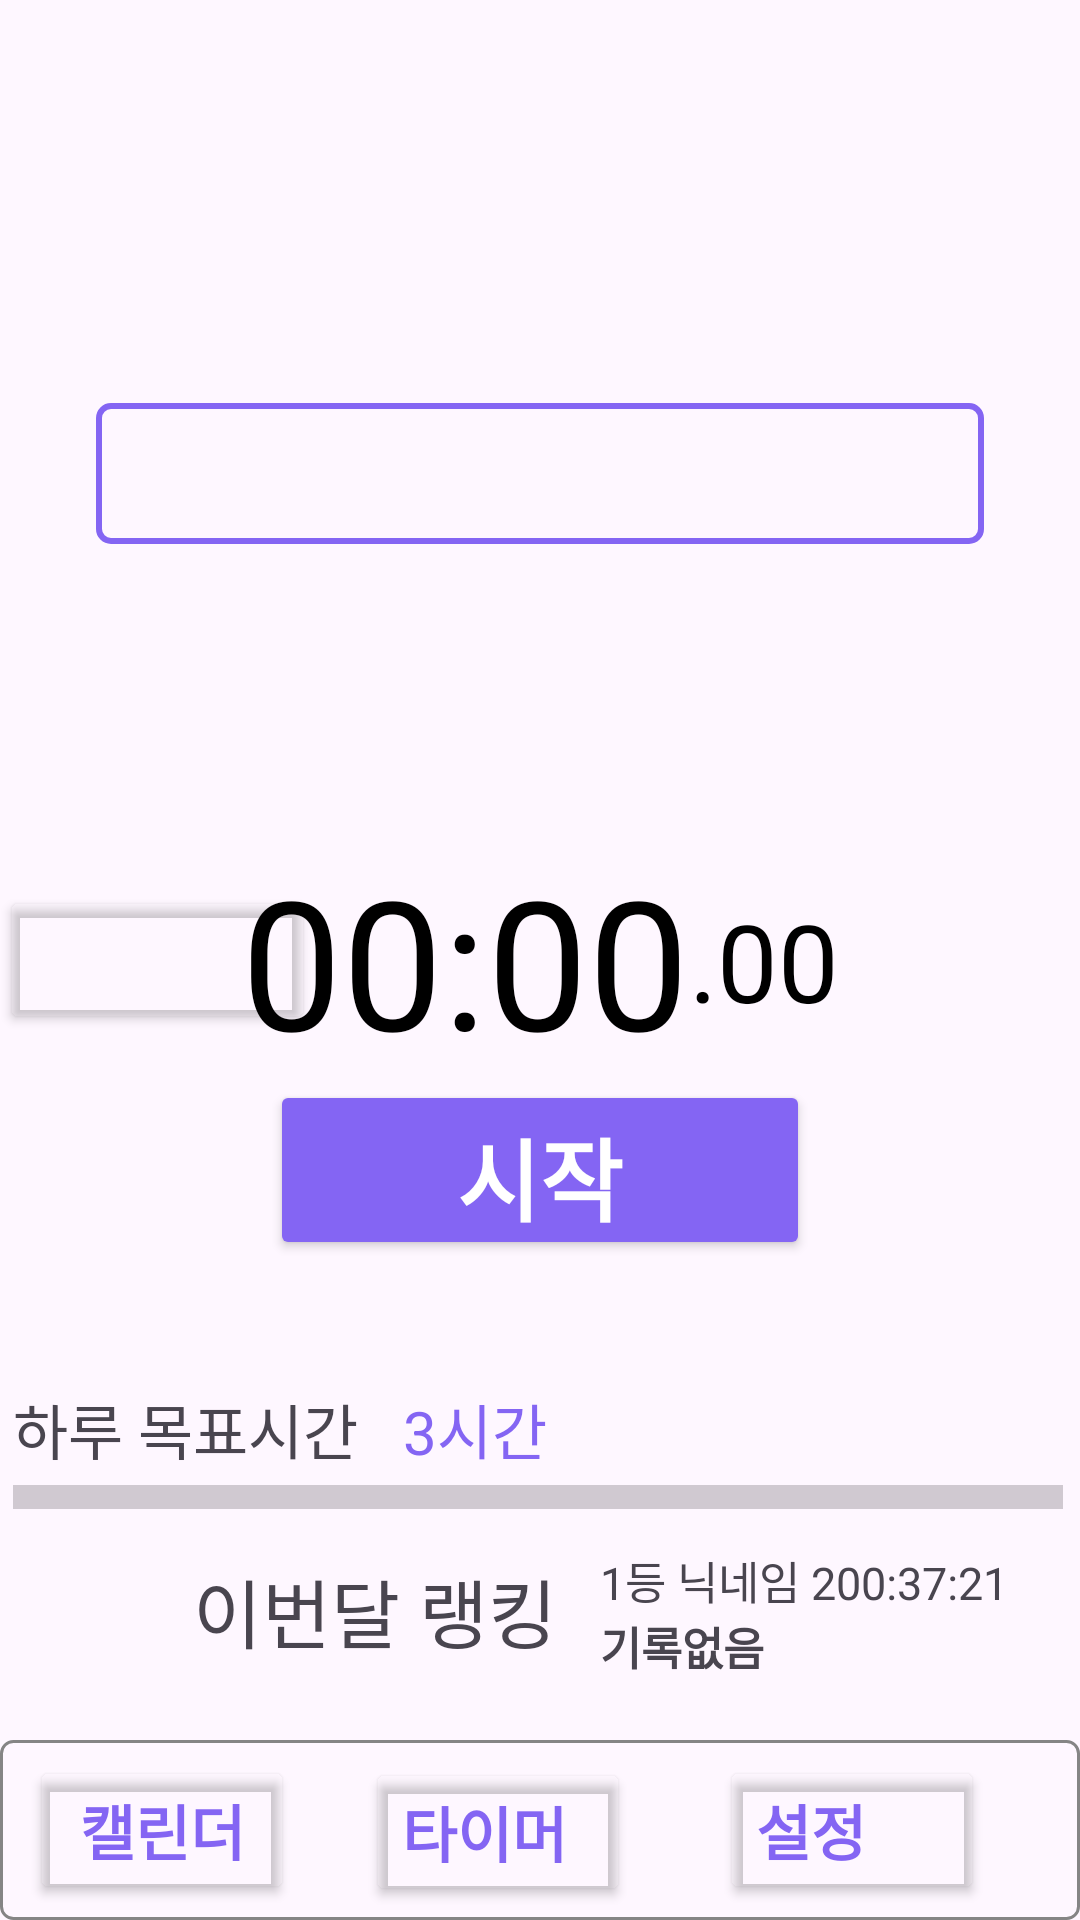

This screen was rendered from an Android layout file. Write that file and the resources it references.
<!-- AndroidManifest.xml: application theme Theme.FirstStep -->
<!-- res/layout/activity_timer.xml -->
<?xml version="1.0" encoding="utf-8"?>
<androidx.constraintlayout.widget.ConstraintLayout xmlns:android="http://schemas.android.com/apk/res/android"
    xmlns:app="http://schemas.android.com/apk/res-auto"
    xmlns:tools="http://schemas.android.com/tools"
    android:layout_width="match_parent"
    android:layout_height="match_parent"
    tools:context=".timerActivity"
    tools:ignore="MissingClass">

    <TextView
        android:id="@+id/bibleView"
        android:layout_width="0dp"
        android:layout_height="wrap_content"
        android:layout_marginStart="32dp"
        android:layout_marginTop="50dp"
        android:layout_marginEnd="32dp"
        android:background="@drawable/boxborder"
        android:textSize="20dp"
        android:gravity="center"
        android:paddingStart="10dp"
        android:paddingEnd="10dp"
        android:paddingTop="10dp"
        android:paddingBottom="10dp"
        app:layout_constraintEnd_toEndOf="parent"
        app:layout_constraintHorizontal_bias="0.507"
        app:layout_constraintStart_toStartOf="parent"
        app:layout_constraintTop_toBottomOf="@+id/textViewDate"
        tools:ignore="MissingConstraints" />
    <TextView
        android:id="@+id/textViewDate"
        android:layout_width="wrap_content"
        android:layout_height="wrap_content"
        android:layout_marginTop="44dp"
        android:textSize="30sp"
        android:textStyle="bold"
        app:layout_constraintTop_toTopOf="parent"
        app:layout_constraintEnd_toEndOf="parent"
        app:layout_constraintHorizontal_bias="0.507"
        app:layout_constraintStart_toStartOf="parent"
        tools:ignore="MissingConstraints" />

    <TextView
        android:id="@+id/tv_hour"
        android:layout_width="wrap_content"
        android:layout_height="wrap_content"
        android:text="00"
        android:textColor="@color/black"
        android:textSize="60sp"
        app:layout_constraintBottom_toBottomOf="parent"
        app:layout_constraintEnd_toStartOf="@+id/tv_minute"
        app:layout_constraintHorizontal_bias="0.5"
        app:layout_constraintHorizontal_chainStyle="packed"
        app:layout_constraintStart_toStartOf="parent"
        app:layout_constraintTop_toTopOf="parent" />

    <TextView
        android:id="@+id/tv_minute"
        android:layout_width="wrap_content"
        android:layout_height="wrap_content"
        android:text=":00"
        android:textColor="@color/black"
        android:textSize="60sp"
        app:layout_constraintBottom_toBottomOf="parent"
        app:layout_constraintEnd_toStartOf="@+id/tv_second"
        app:layout_constraintHorizontal_bias="0.5"
        app:layout_constraintStart_toEndOf="@+id/tv_hour"
        app:layout_constraintTop_toTopOf="parent" />

    <TextView
        android:id="@+id/tv_second"
        android:layout_width="wrap_content"
        android:layout_height="wrap_content"
        android:text=".00"
        android:textColor="@color/black"
        android:textSize="36sp"
        app:layout_constraintBottom_toBottomOf="parent"
        app:layout_constraintEnd_toEndOf="parent"
        app:layout_constraintHorizontal_bias="0.5"
        app:layout_constraintStart_toEndOf="@+id/tv_minute"
        app:layout_constraintTop_toTopOf="parent" />

    <Button
        android:id="@+id/btn_start"
        android:layout_width="180dp"
        android:layout_height="60dp"
        android:layout_marginBottom="220dp"
        android:backgroundTint="@color/purple"
        android:textStyle="bold"
        android:textColor="@color/white"
        android:text="@string/btn_start"
        android:textSize="30sp"
        app:layout_constraintBottom_toBottomOf="parent"
        app:layout_constraintEnd_toEndOf="parent"
        app:layout_constraintStart_toStartOf="parent" />

    <Button
        android:id="@+id/btn_refresh"
        android:layout_width="105dp"
        android:layout_height="wrap_content"
        android:backgroundTint="@color/toomyeong"
        android:text="@string/btn_refresh"
        android:textColor="@color/toomyeong"
        android:textSize="20sp"
        android:textStyle="bold"
        app:layout_constraintBottom_toBottomOf="parent"
        app:layout_constraintStart_toStartOf="parent"
        app:layout_constraintTop_toTopOf="parent"
        tools:ignore="MissingConstraints" />

    <ProgressBar
        android:id="@+id/progress_bar"
        style="?android:attr/progressBarStyleHorizontal"
        android:layout_width="350dp"
        android:layout_height="wrap_content"
        android:scaleY="2"
        app:layout_constraintBottom_toBottomOf="parent"
        app:layout_constraintEnd_toEndOf="parent"
        app:layout_constraintHorizontal_bias="0.439"
        app:layout_constraintStart_toStartOf="parent"
        app:layout_constraintTop_toTopOf="parent"
        app:layout_constraintVertical_bias="0.787" />

    <TextView
        android:id="@+id/textView12"
        android:layout_width="wrap_content"
        android:layout_height="wrap_content"
        android:text="3시간"
        android:textSize="20sp"
        android:textColor="@color/purple"
        app:layout_constraintBottom_toTopOf="@+id/progress_bar"
        app:layout_constraintStart_toEndOf="@+id/textView10" />

    <TextView
        android:id="@+id/textView10"
        android:layout_width="wrap_content"
        android:layout_height="wrap_content"
        android:text="하루 목표시간   "
        android:textSize="20sp"
        app:layout_constraintBottom_toTopOf="@+id/progress_bar"
        app:layout_constraintStart_toStartOf="@+id/progress_bar" />

    <ImageView
        android:id="@+id/trophyIcon"
        android:layout_width="40dp"
        android:layout_height="40dp"
        android:layout_marginStart="24dp"
        android:layout_marginBottom="82dp"
        android:src="@drawable/icon_trophy"
        app:layout_constraintBottom_toBottomOf="parent"
        app:layout_constraintStart_toStartOf="parent" />


    <TextView
        android:id="@+id/goRanking"
        android:layout_width="wrap_content"
        android:layout_height="wrap_content"
        android:layout_marginStart="58dp"
        android:layout_marginBottom="85dp"
        android:gravity="center_vertical"
        android:text=" 이번달 랭킹"
        android:textSize="25sp"
        app:layout_constraintBottom_toBottomOf="parent"
        app:layout_constraintStart_toStartOf="parent" />

    <TextView
        android:id="@+id/rankingInfoFirst"
        android:layout_width="wrap_content"
        android:layout_height="wrap_content"
        android:layout_marginStart="200dp"
        android:text="1등 닉네임 200:37:21"
        android:textSize="15sp"
        app:layout_constraintBottom_toTopOf="@+id/rankingInfoMe"
        app:layout_constraintStart_toStartOf="parent" />

    <TextView
        android:id="@+id/rankingInfoMe"
        android:layout_width="wrap_content"
        android:layout_height="wrap_content"
        android:layout_marginStart="200dp"
        android:layout_marginBottom="75dp"
        android:text="기록없음"
        android:textSize="15sp"
        android:textStyle="bold"
        app:layout_constraintBottom_toBottomOf="@+id/btn_settings"
        app:layout_constraintStart_toStartOf="parent" />

    <View
        android:id="@+id/bottomBar"
        android:layout_width="match_parent"
        android:layout_height="60dp"
        android:layout_gravity="center"
        android:layout_weight="1"
        android:background="@drawable/bottomboxborder"
        app:layout_constraintBottom_toBottomOf="parent"
        tools:ignore="MissingConstraints" />


    <Button
        android:id="@+id/btn_calendar"
        android:layout_width="wrap_content"
        android:layout_height="wrap_content"
        android:layout_marginStart="10dp"
        android:backgroundTint="@color/toomyeong"
        android:gravity="center_horizontal"
        android:text="캘린더"
        android:textColor="@color/purple"
        android:textStyle="bold"
        android:textSize="20dp"
        app:layout_constraintBottom_toBottomOf="parent"
        app:layout_constraintStart_toStartOf="@+id/bottomBar"
        app:layout_constraintTop_toTopOf="@+id/bottomBar" />

    <Button
        android:id="@+id/btn_timer"
        android:layout_width="wrap_content"
        android:layout_height="wrap_content"
        android:layout_marginStart="24dp"
        android:backgroundTint="@color/toomyeong"
        android:gravity="center_vertical"
        android:textStyle="bold"
        android:text="타이머"
        android:textColor="@color/purple"
        android:textSize="20dp"
        app:layout_constraintBottom_toBottomOf="@+id/bottomBar"
        app:layout_constraintStart_toEndOf="@+id/btn_calendar"
        app:layout_constraintTop_toTopOf="@+id/bottomBar"
        app:layout_constraintVertical_bias="0.555" />

    <Button
        android:id="@+id/btn_settings"
        android:layout_width="wrap_content"
        android:layout_height="wrap_content"
        android:layout_marginStart="30dp"
        android:backgroundTint="@color/toomyeong"
        android:gravity="center_vertical"
        android:textStyle="bold"
        android:text="설정"
        android:textColor="@color/purple"
        android:textSize="20dp"
        app:layout_constraintBottom_toBottomOf="parent"
        app:layout_constraintStart_toEndOf="@+id/btn_timer"
        app:layout_constraintTop_toTopOf="@+id/bottomBar" />


</androidx.constraintlayout.widget.ConstraintLayout>
<!-- resources referenced by this layout -->
<resources>
  <color name="black">#FF000000</color>
  <color name="purple">#8465F3</color>
  <color name="toomyeong">#00FFFFFF</color>
  <color name="white">#FFFFFFFF</color>
  <!-- drawable bottomboxborder (drawable) -->
  <?xml version="1.0" encoding="utf-8"?>
  <shape xmlns:tools="http://schemas.android.com/tools"
      xmlns:android="http://schemas.android.com/apk/res/android"
      tools:ignore="ExtraText">
      <solid android:color="@color/toomyeong" />
      <stroke
          android:width="1dp"
          android:color="@color/grey"
      />
      <corners android:radius="4dp" />
  </shape>
  <!-- drawable boxborder (drawable) -->
  <?xml version="1.0" encoding="utf-8"?>
  <shape xmlns:tools="http://schemas.android.com/tools"
      xmlns:android="http://schemas.android.com/apk/res/android"
      tools:ignore="ExtraText">
      <solid android:color="@android:color/transparent" />
      <stroke
          android:width="2dp"
          android:color="@color/purple"
      />
      <corners android:radius="4dp" />
  </shape>
  <string name="btn_refresh">초기화</string>
  <string name="btn_start">시작</string>
  <style name="Theme.FirstStep" parent="Base.Theme.FirstStep" />
  <color name="grey">#858585</color>
  <style name="Base.Theme.FirstStep" parent="Theme.Material3.DayNight.NoActionBar">
  
      </style>
</resources>
